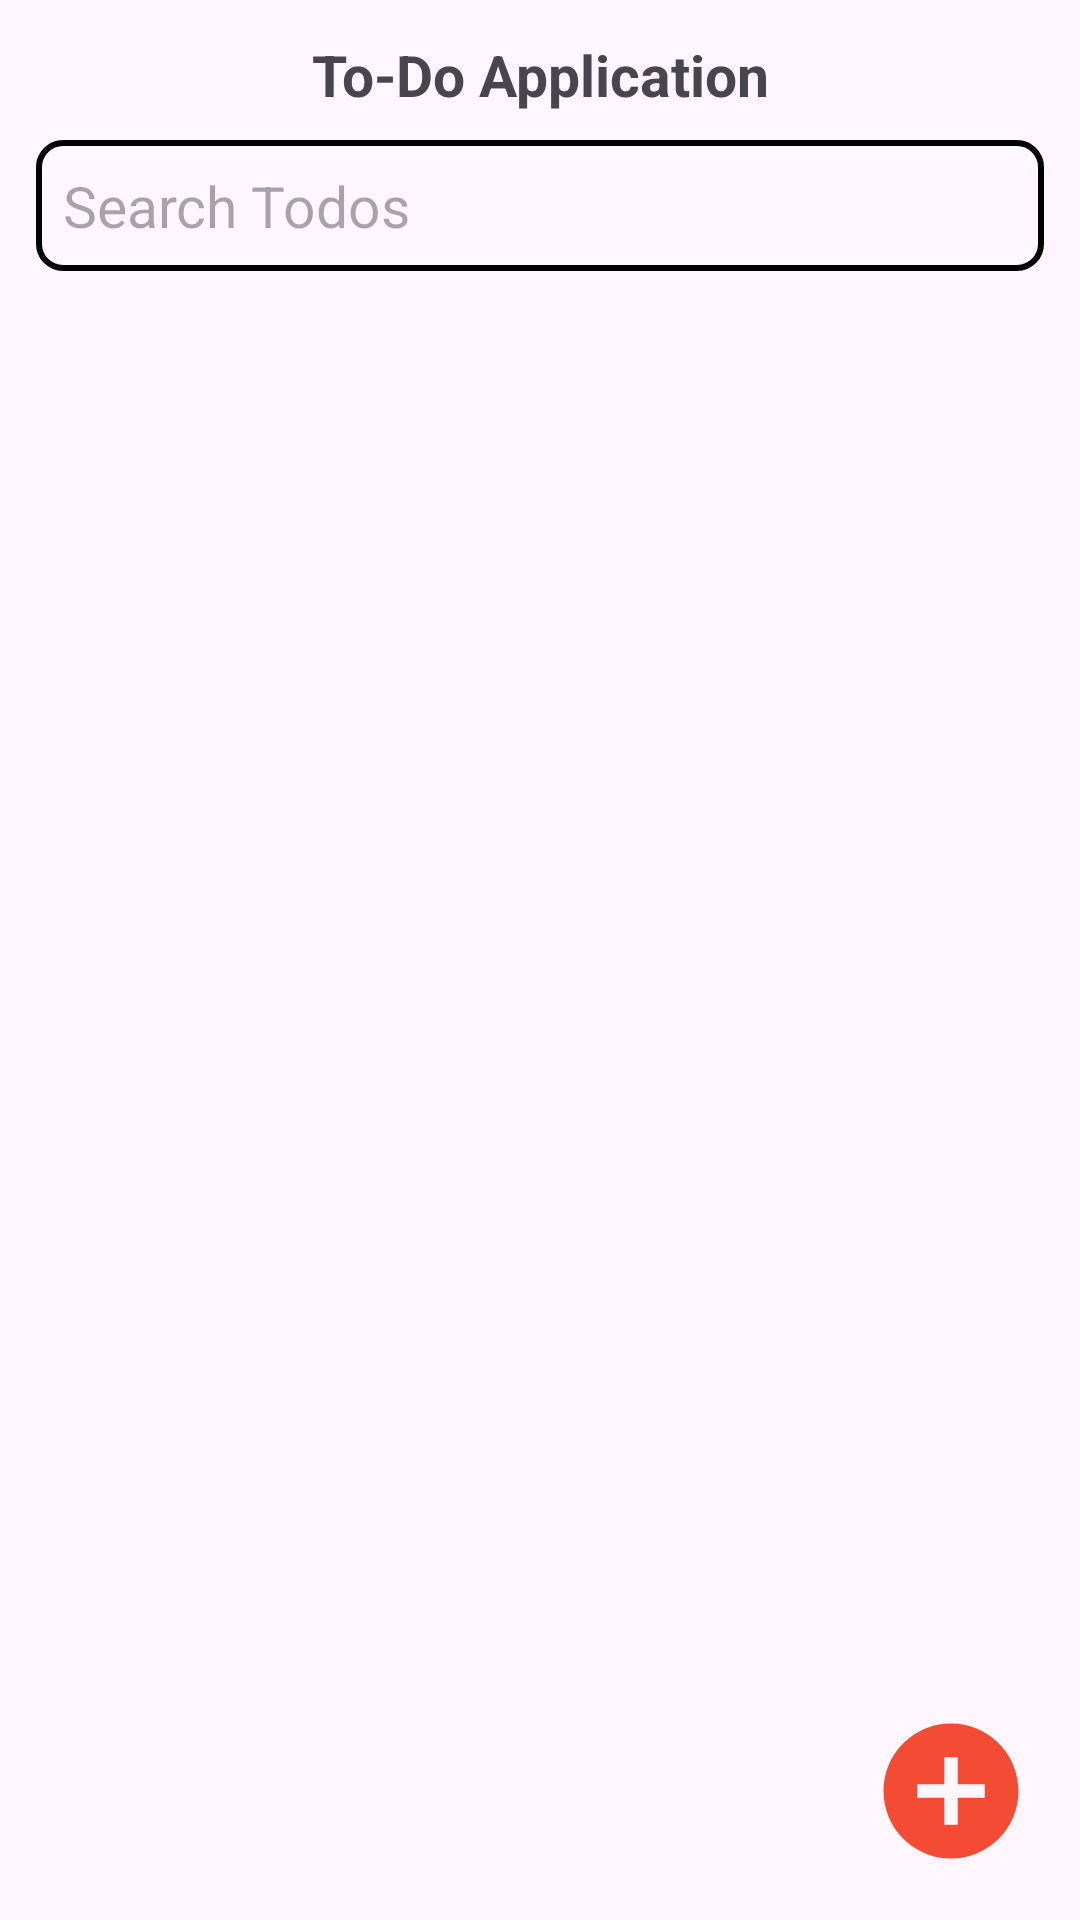

Reconstruct the res/layout file that produces this screen, plus the resources it refers to.
<!-- AndroidManifest.xml: application theme Theme.FinalNotesApp -->
<!-- res/layout/activity_main.xml -->
<?xml version="1.0" encoding="utf-8"?>
<androidx.constraintlayout.widget.ConstraintLayout xmlns:android="http://schemas.android.com/apk/res/android"
    xmlns:app="http://schemas.android.com/apk/res-auto"
    xmlns:tools="http://schemas.android.com/tools"
    android:layout_width="match_parent"
    android:layout_height="match_parent"
    tools:context=".MainActivity">

    <TextView
        android:id="@+id/header"
        android:layout_width="wrap_content"
        android:layout_height="wrap_content"
        android:text="To-Do Application"
        android:textSize="19sp"
        android:textStyle="bold"
        android:textAlignment="center"
        android:layout_marginTop="12dp"
        app:layout_constraintEnd_toEndOf="parent"
        app:layout_constraintStart_toStartOf="parent"
        app:layout_constraintTop_toTopOf="parent" />

    <com.google.android.material.textfield.TextInputEditText
        android:id="@+id/et_search"
        android:layout_width="match_parent"
        android:layout_height="wrap_content"
        app:layout_constraintTop_toBottomOf="@id/header"
        android:hint="Search Todos"
        android:textSize="19sp"
        android:layout_marginHorizontal="12dp"
        android:padding="9dp"
        android:layout_marginTop="9dp"
        android:background="@drawable/custom_edittext_border"
        android:textColor="@color/black"/>

    <androidx.recyclerview.widget.RecyclerView
        android:id="@+id/recycler_todo"
        android:layout_width="match_parent"
        android:layout_height="0dp"
        app:layout_constraintTop_toBottomOf="@id/et_search"
        android:layout_marginTop="9dp"
        tools:listitem="@layout/item_todos"
        app:layout_constraintBottom_toBottomOf="parent"/>

    <ImageView
        android:id="@+id/img_add"
        android:layout_width="54dp"
        android:layout_height="54dp"
        android:src="@drawable/add"
        app:layout_constraintBottom_toBottomOf="parent"
        app:layout_constraintEnd_toEndOf="parent"
        android:layout_margin="16dp"/>



</androidx.constraintlayout.widget.ConstraintLayout>
<!-- res/layout/item_todos.xml (included above) -->
<?xml version="1.0" encoding="utf-8"?>
<androidx.cardview.widget.CardView xmlns:android="http://schemas.android.com/apk/res/android"
    android:layout_width="match_parent"
    android:layout_height="wrap_content"
    xmlns:app="http://schemas.android.com/apk/res-auto"
    app:cardCornerRadius="9dp"
    app:cardElevation="9dp"
    android:layout_margin="5dp"
    app:cardBackgroundColor="@color/white"
    android:id="@+id/card_layout">

    <androidx.constraintlayout.widget.ConstraintLayout
        android:layout_width="match_parent"
        android:layout_height="match_parent"
        android:padding="9dp">

        <TextView
            android:id="@+id/txt_title"
            android:layout_width="wrap_content"
            android:layout_height="wrap_content"
            app:layout_constraintStart_toStartOf="parent"
            app:layout_constraintTop_toTopOf="parent"
            android:textSize="21dp"
            android:textColor="@color/black"
            android:textStyle="bold"
            android:text="Title"/>

        <TextView
            android:id="@+id/txt_desc"
            android:layout_width="wrap_content"
            android:layout_height="wrap_content"
            android:layout_marginTop="9dp"
            app:layout_constraintTop_toBottomOf="@id/txt_title"
            app:layout_constraintStart_toStartOf="@id/txt_title"
            android:textColor="@color/black"
            android:textSize="19sp"
            android:text="Description!!"/>

        <TextView
            android:id="@+id/txt_date"
            android:layout_width="wrap_content"
            android:layout_height="wrap_content"
            app:layout_constraintTop_toBottomOf="@id/txt_desc"
            app:layout_constraintEnd_toEndOf="parent"
            android:text="dd/mm/yyyy"
            android:layout_marginTop="4dp"/>

        <ImageView
            android:id="@+id/img_delete"
            android:layout_width="28dp"
            android:layout_height="28dp"
            app:layout_constraintTop_toTopOf="@id/txt_title"
            app:layout_constraintEnd_toEndOf="parent"
            android:src="@drawable/delete"
            android:layout_marginTop="4dp"/>

    </androidx.constraintlayout.widget.ConstraintLayout>


</androidx.cardview.widget.CardView>
<!-- resources referenced by this layout -->
<resources>
  <color name="black">#FF000000</color>
  <color name="white">#FFFFFFFF</color>
  <!-- drawable add (drawable) -->
  <vector android:height="24dp" android:tint="#F34B34"
      android:viewportHeight="24" android:viewportWidth="24"
      android:width="24dp" xmlns:android="http://schemas.android.com/apk/res/android">
      <path android:fillColor="@android:color/white" android:pathData="M12,2C6.48,2 2,6.48 2,12s4.48,10 10,10 10,-4.48 10,-10S17.52,2 12,2zM17,13h-4v4h-2v-4L7,13v-2h4L11,7h2v4h4v2z"/>
  </vector>
  <!-- drawable custom_edittext_border (drawable) -->
  <?xml version="1.0" encoding="utf-8"?>
  <shape xmlns:android="http://schemas.android.com/apk/res/android"
      android:shape="rectangle">
  
          
          <stroke
              android:width="2dp"
          android:color="@color/black" /> 
  
          
          <corners android:radius="8dp" /> 
  
          
          
  
  
  </shape>
  <style name="Theme.FinalNotesApp" parent="Base.Theme.FinalNotesApp" />
  <style name="Base.Theme.FinalNotesApp" parent="Theme.Material3.DayNight.NoActionBar">
          
           <item name="colorPrimary">@color/black</item>
      </style>
</resources>
